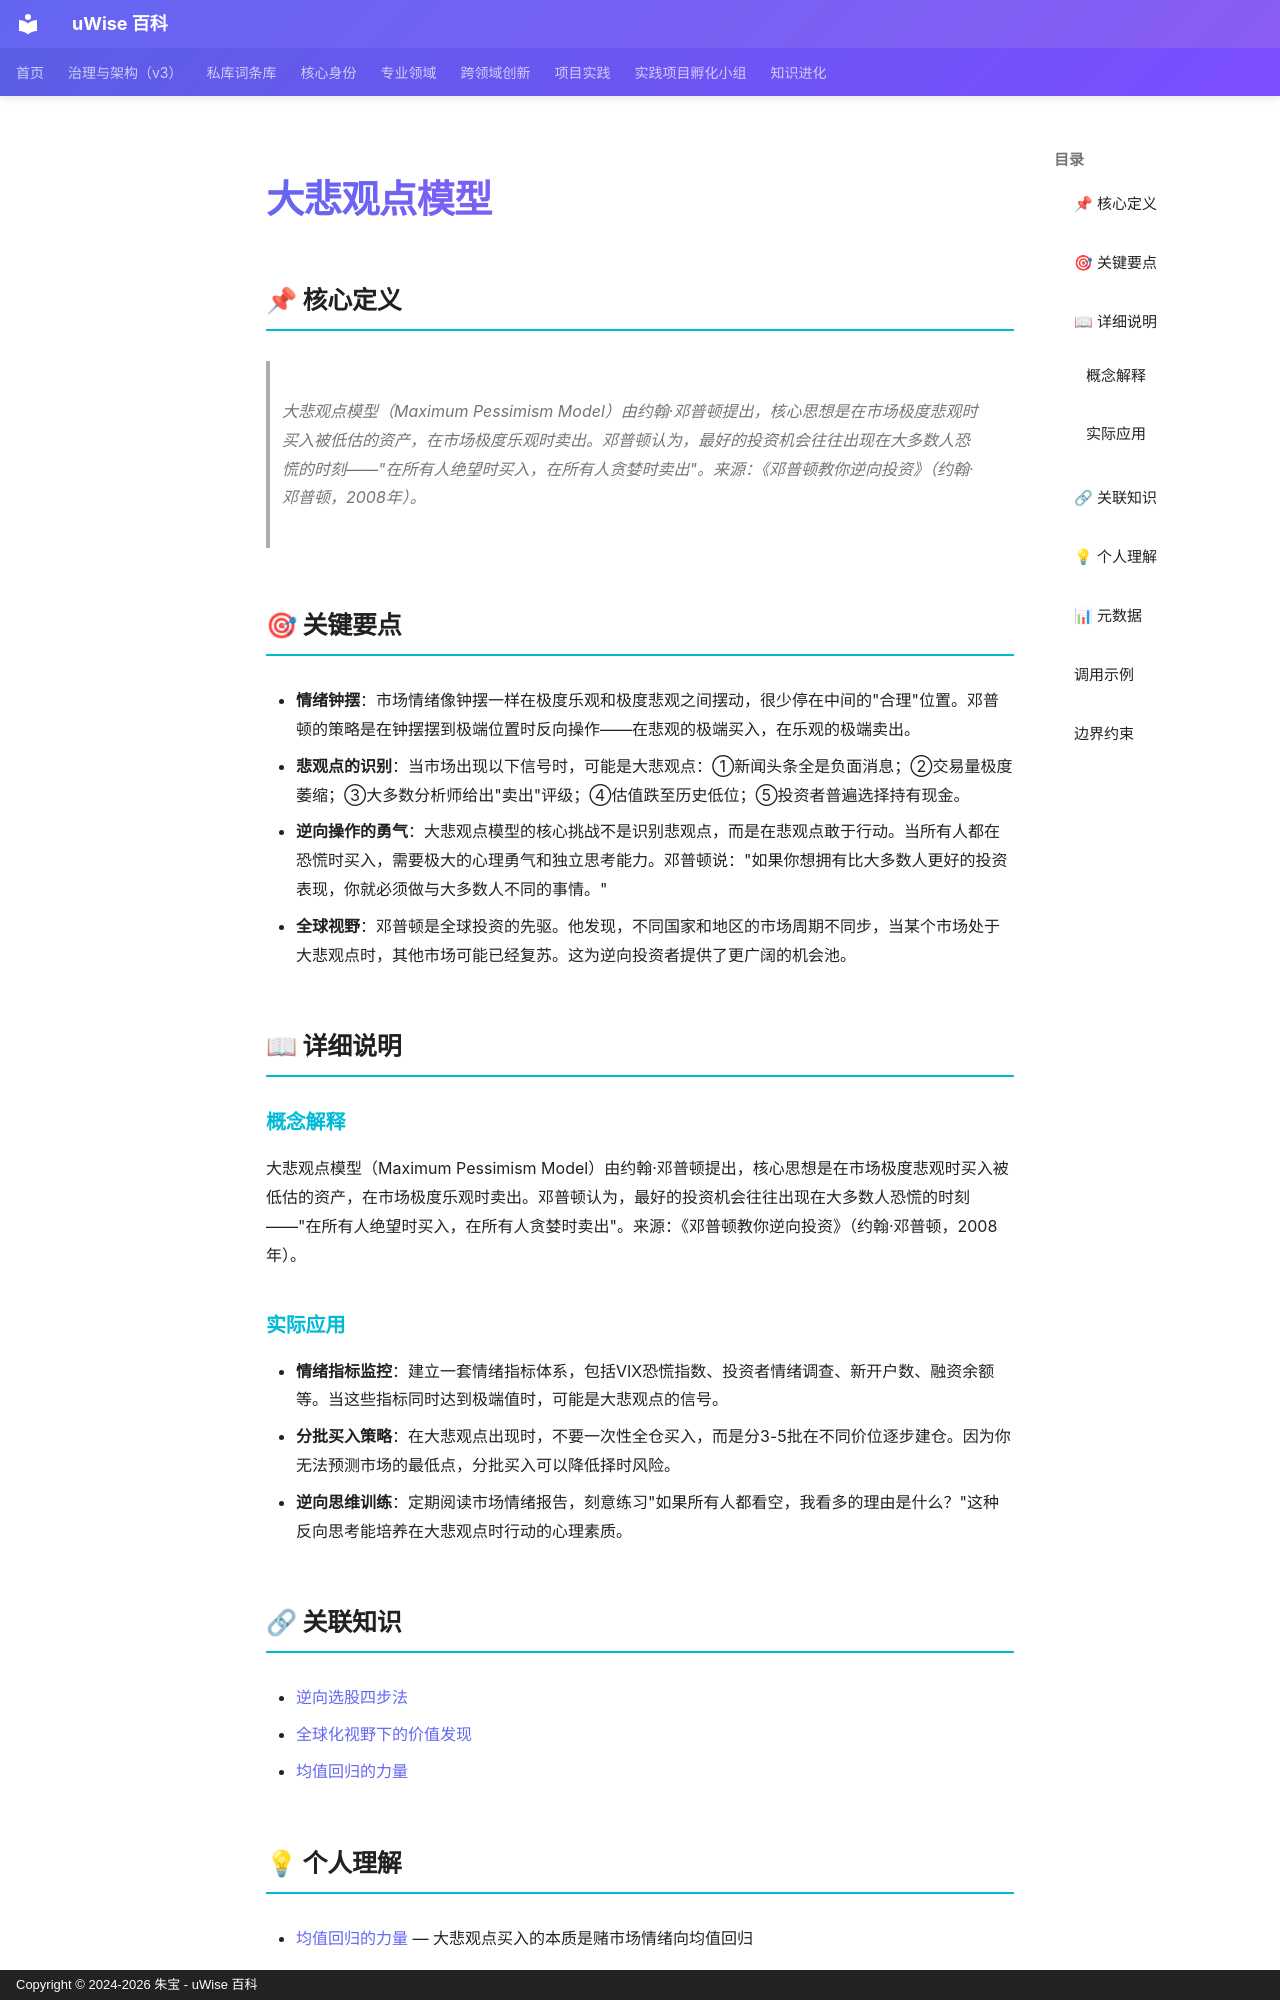

repository: zhubao315/uWise · page: vault-encyclopedia/md-ccb72303/index.html · generator: mkdocs · copyright: Copyright © 2024-2026 朱宝 - uWise 百科

---
title: "大悲观点模型"
description: "大悲观点模型（Maximum Pessimism Model）由约翰·邓普顿提出，核心思想是在市场极度悲观时买入被低估的资产，在市场极度乐观时卖出。邓普顿认为，最好的投资机会往往出现在大多数人恐慌的时刻——\"在所有人绝望时买入，在所有人贪婪时卖出\"。来源：《邓普顿教你逆向投资》（约翰·邓普顿，2008年）。"
---

# 大悲观点模型

## 📌 核心定义

> 大悲观点模型（Maximum Pessimism Model）由约翰·邓普顿提出，核心思想是在市场极度悲观时买入被低估的资产，在市场极度乐观时卖出。邓普顿认为，最好的投资机会往往出现在大多数人恐慌的时刻——"在所有人绝望时买入，在所有人贪婪时卖出"。来源：《邓普顿教你逆向投资》（约翰·邓普顿，2008年）。

## 🎯 关键要点

- **情绪钟摆**：市场情绪像钟摆一样在极度乐观和极度悲观之间摆动，很少停在中间的"合理"位置。邓普顿的策略是在钟摆摆到极端位置时反向操作——在悲观的极端买入，在乐观的极端卖出。
- **悲观点的识别**：当市场出现以下信号时，可能是大悲观点：①新闻头条全是负面消息；②交易量极度萎缩；③大多数分析师给出"卖出"评级；④估值跌至历史低位；⑤投资者普遍选择持有现金。
- **逆向操作的勇气**：大悲观点模型的核心挑战不是识别悲观点，而是在悲观点敢于行动。当所有人都在恐慌时买入，需要极大的心理勇气和独立思考能力。邓普顿说："如果你想拥有比大多数人更好的投资表现，你就必须做与大多数人不同的事情。"
- **全球视野**：邓普顿是全球投资的先驱。他发现，不同国家和地区的市场周期不同步，当某个市场处于大悲观点时，其他市场可能已经复苏。这为逆向投资者提供了更广阔的机会池。

## 📖 详细说明

### 概念解释
大悲观点模型（Maximum Pessimism Model）由约翰·邓普顿提出，核心思想是在市场极度悲观时买入被低估的资产，在市场极度乐观时卖出。邓普顿认为，最好的投资机会往往出现在大多数人恐慌的时刻——"在所有人绝望时买入，在所有人贪婪时卖出"。来源：《邓普顿教你逆向投资》（约翰·邓普顿，2008年）。


### 实际应用

- **情绪指标监控**：建立一套情绪指标体系，包括VIX恐慌指数、投资者情绪调查、新开户数、融资余额等。当这些指标同时达到极端值时，可能是大悲观点的信号。
- **分批买入策略**：在大悲观点出现时，不要一次性全仓买入，而是分3-5批在不同价位逐步建仓。因为你无法预测市场的最低点，分批买入可以降低择时风险。
- **逆向思维训练**：定期阅读市场情绪报告，刻意练习"如果所有人都看空，我看多的理由是什么？"这种反向思考能培养在大悲观点时行动的心理素质。

## 🔗 关联知识

- [逆向选股四步法](../md-84d86eab/)
- [全球化视野下的价值发现](../md-79a066c0/)
- [均值回归的力量](../md-825e4f42/)
